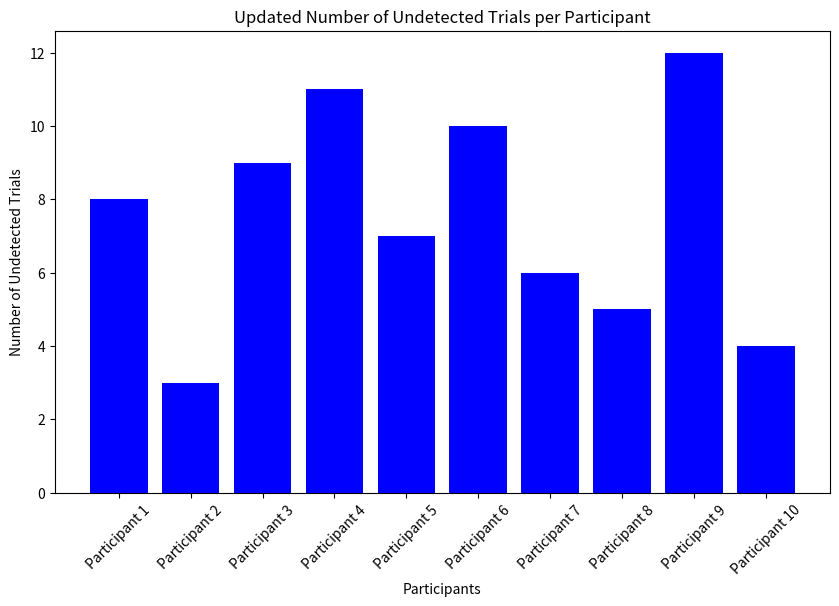

Write the Python code that produced this figure.
import matplotlib.pyplot as plt

# Re-entering the updated data for each participant
participants = ["Participant 1", "Participant 2", "Participant 3", "Participant 4", 
                "Participant 5", "Participant 6", "Participant 7", "Participant 8", 
                "Participant 9", "Participant 10"]
updated_undetected_counts = [8, 3, 9, 11, 7, 10, 6, 5, 12, 4]

# Creating the bar chart without the word 'Blue' in the title
plt.figure(figsize=(10, 6))
plt.bar(participants, updated_undetected_counts, color='blue')

# Adding titles and labels
plt.title("Updated Number of Undetected Trials per Participant")
plt.xlabel("Participants")
plt.ylabel("Number of Undetected Trials")
plt.xticks(rotation=45)

# Show the plot
plt.show()
